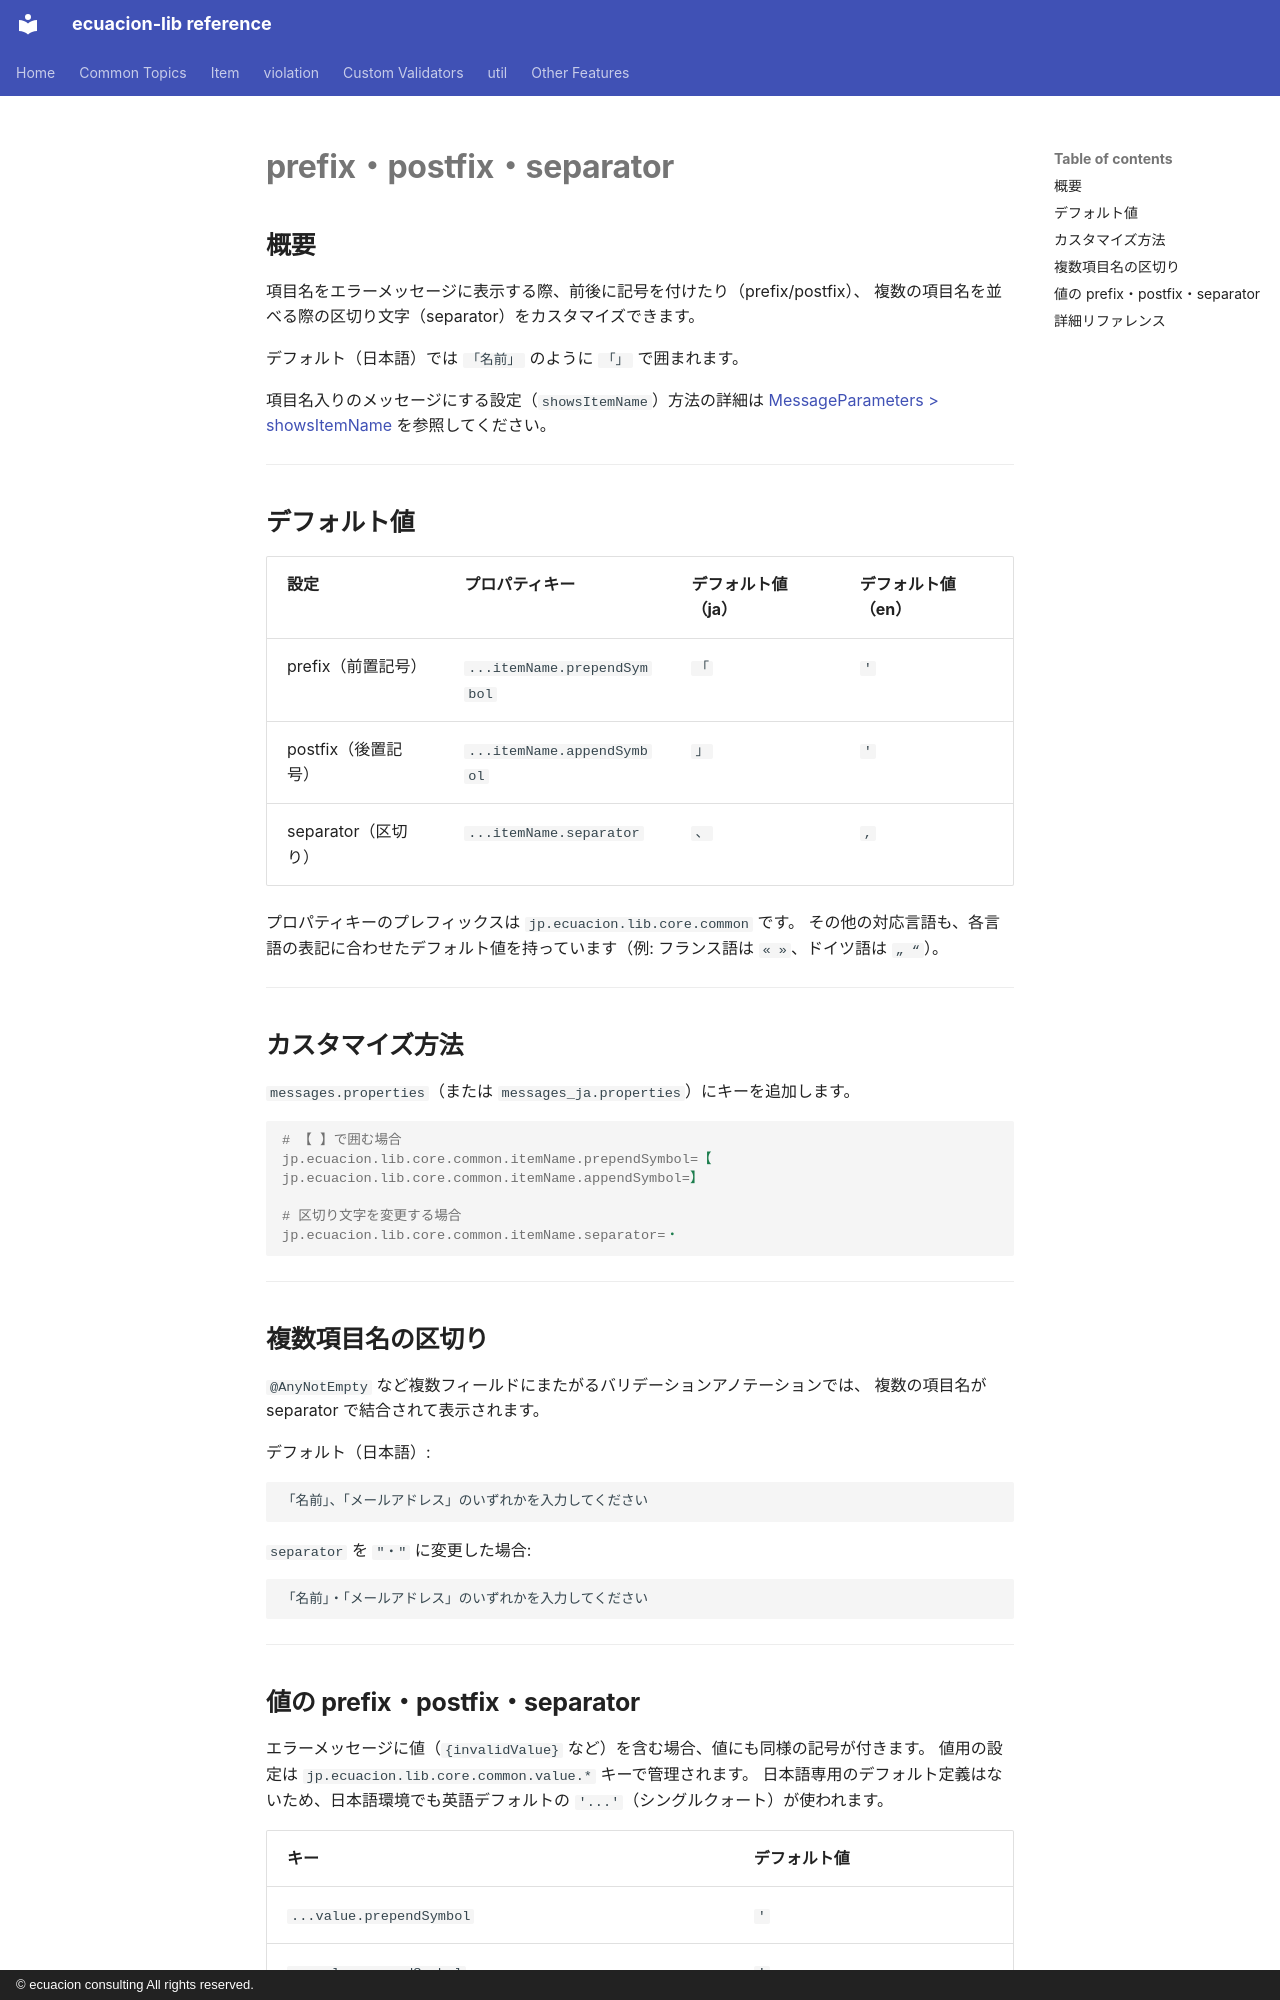

repository: ecuacion-jp/ecuacion-lib · page: messaging/item-name-display.ja/index.html · generator: mkdocs · copyright: © ecuacion consulting All rights reserved.

# prefix・postfix・separator

## 概要

項目名をエラーメッセージに表示する際、前後に記号を付けたり（prefix/postfix）、
複数の項目名を並べる際の区切り文字（separator）をカスタマイズできます。

デフォルト（日本語）では `「名前」` のように `「」` で囲まれます。

項目名入りのメッセージにする設定（`showsItemName`）方法の詳細は [MessageParameters > showsItemName](../validation/message-parameters.md#showsitemname--項目名ありなしのメッセージ切り替え) を参照してください。

---

## デフォルト値

| 設定 | プロパティキー | デフォルト値（ja） | デフォルト値（en） |
| --- | --- | --- | --- |
| prefix（前置記号） | `...itemName.prependSymbol` | `「` | `'` |
| postfix（後置記号） | `...itemName.appendSymbol` | `」` | `'` |
| separator（区切り） | `...itemName.separator` | `、` | `, ` |

プロパティキーのプレフィックスは `jp.ecuacion.lib.core.common` です。
その他の対応言語も、各言語の表記に合わせたデフォルト値を持っています（例: フランス語は `« »`、ドイツ語は `„ “`）。

---

## カスタマイズ方法

`messages.properties`（または `messages_ja.properties`）にキーを追加します。

```properties
# 【 】で囲む場合
jp.ecuacion.lib.core.common.itemName.prependSymbol=【
jp.ecuacion.lib.core.common.itemName.appendSymbol=】

# 区切り文字を変更する場合
jp.ecuacion.lib.core.common.itemName.separator=・
```

---

## 複数項目名の区切り

`@AnyNotEmpty` など複数フィールドにまたがるバリデーションアノテーションでは、
複数の項目名が separator で結合されて表示されます。

デフォルト（日本語）:

```
「名前」、「メールアドレス」のいずれかを入力してください
```

`separator` を `"・"` に変更した場合:

```
「名前」・「メールアドレス」のいずれかを入力してください
```

---
